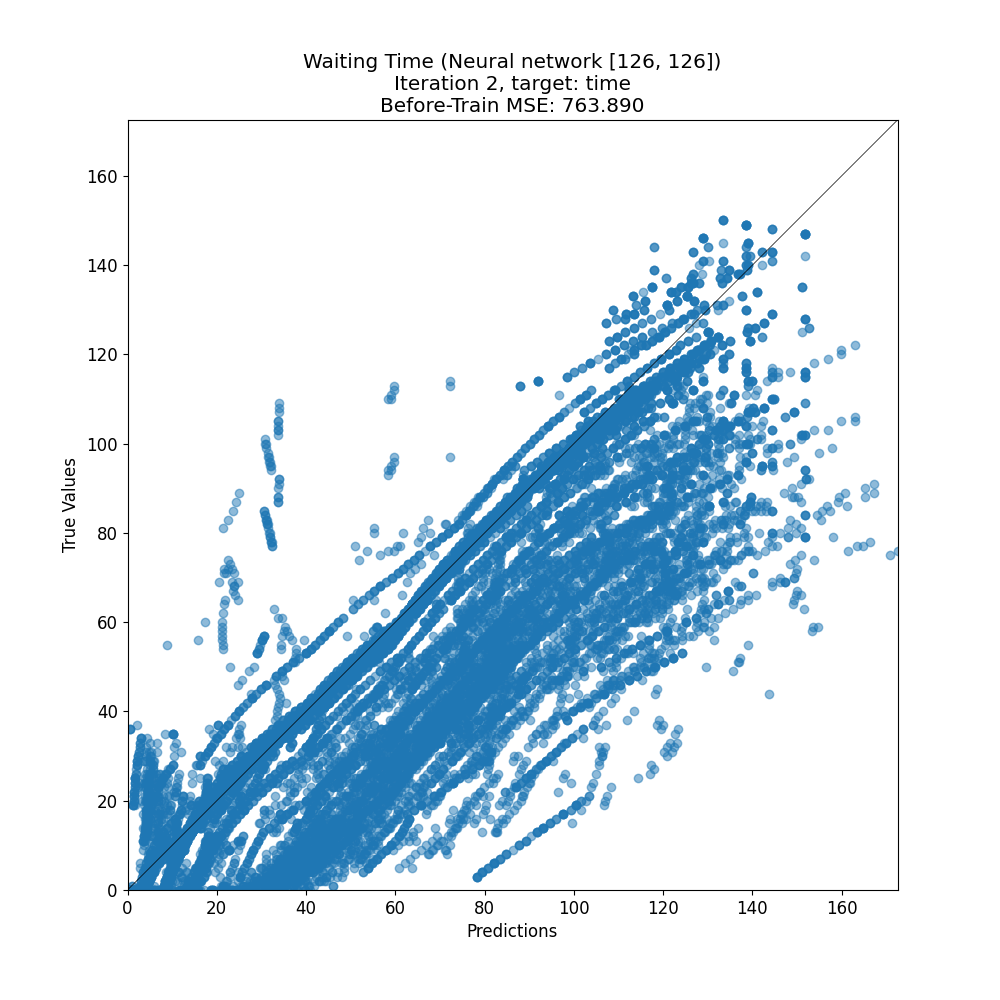

Data behind this chart, as committed beside it:
target, prediction
8, 16.27
61, 99.85
74, 115.5
12, 19.79
74, 74.8
71, 69.04
1, 8.848
91, 88.32
48, 73.34
62, 85.88
6, 26.66
4, 9.13
35, 34.8
114, 128.9
6, 38.2
21, 42.29
21, 18.84
87, 85.43
113, 120.1
16, 3.873
116, 145.8
30, 53.11
22, 17.55
63, 128.5
78, 105.7
95, 93.87
66, 66.14
69, 69.53
62, 62.83
80, 88.13
113, 115.8
3, 4.789
13, 21.94
87, 84.65
31, 2.528
66, 66.43
71, 69.91
0, 31.47
85, 30.67
24, 52.18
24, 28.47
0, 24.51
29, 58.3
52, 94.18
116, 151.7
45, 56.6
114, 91.93
68, 96.76
7, 6.122
53, 87.78
132, 126.8
5, 4.441
15, 94.55
33, 76.47
87, 33.61
52, 95.49
40, 70.1
67, 55.29
93, 136.8
28, 55.34
... 14,094 more rows
